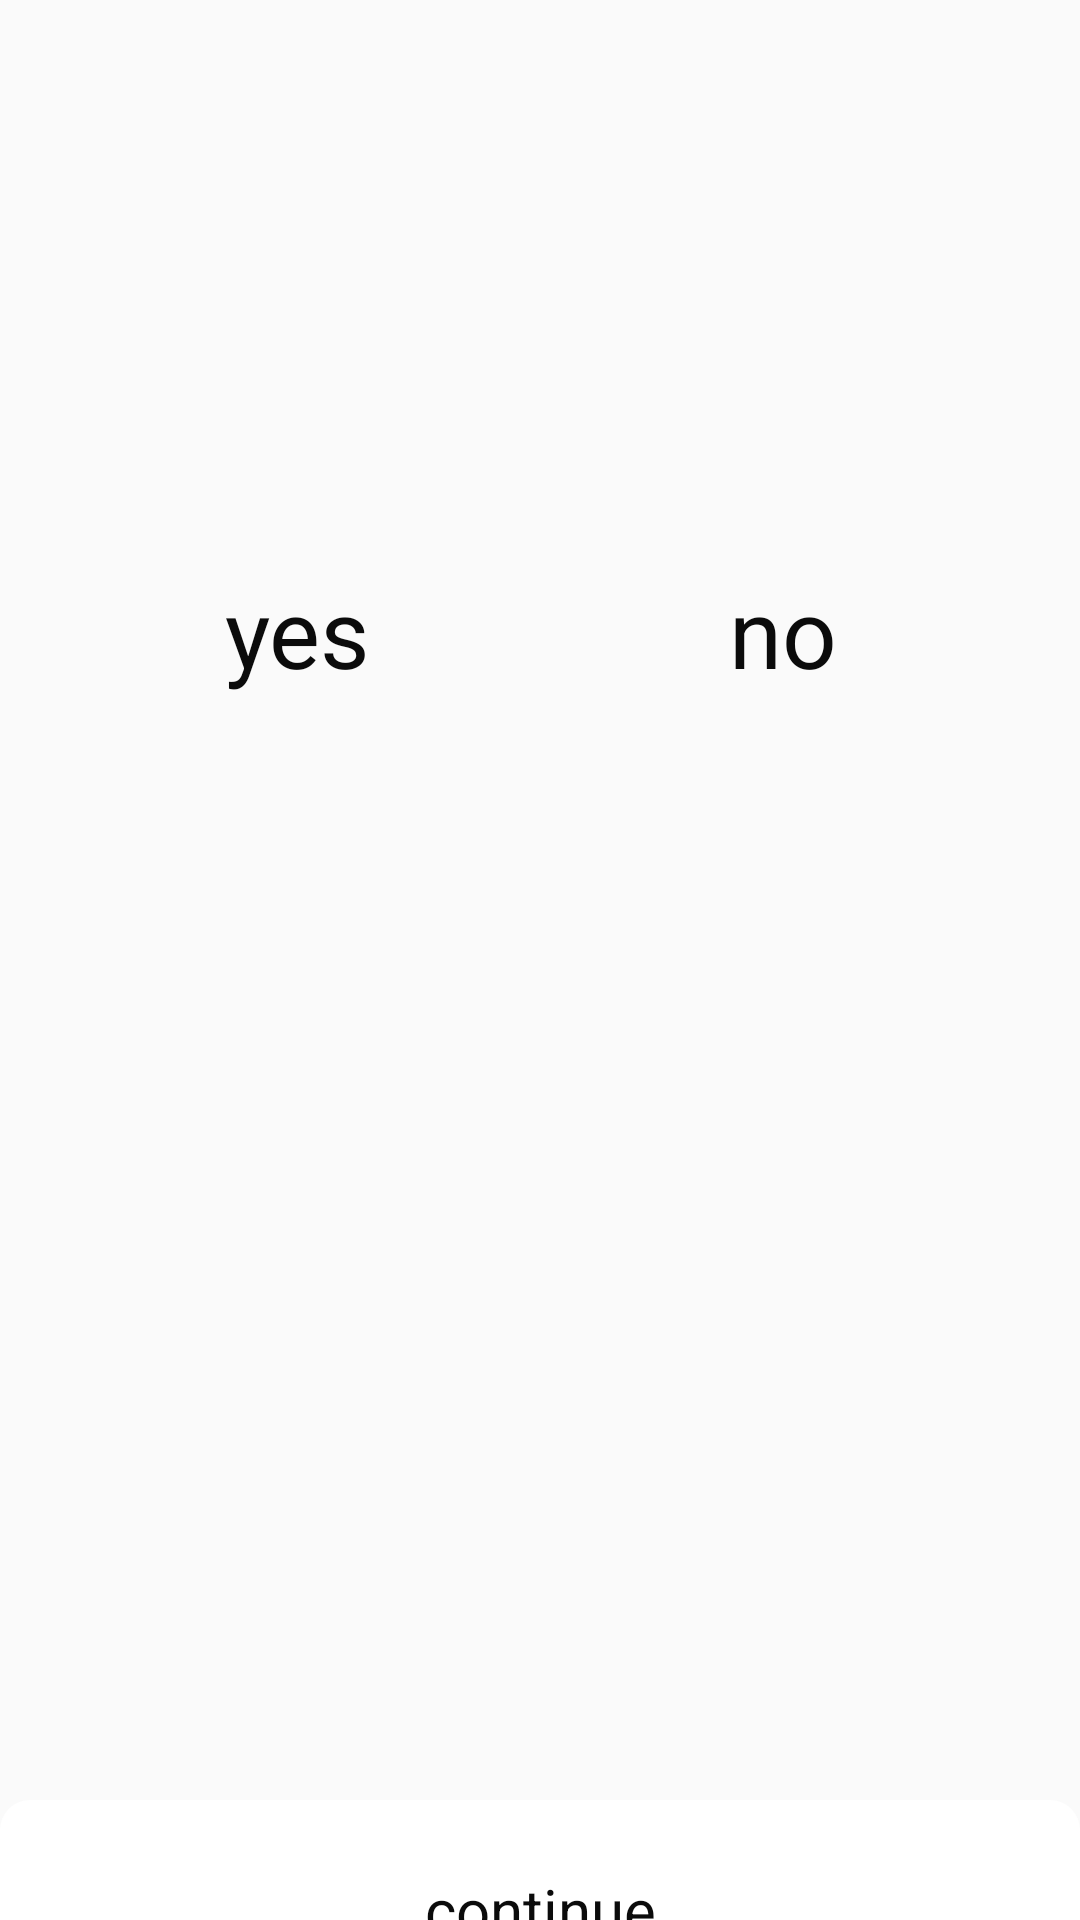

This screen was rendered from an Android layout file. Write that file and the resources it references.
<!-- AndroidManifest.xml: application theme AppTheme -->
<!-- res/layout/activity_main2.xml -->
<?xml version="1.0" encoding="utf-8"?>
<androidx.constraintlayout.widget.ConstraintLayout xmlns:android="http://schemas.android.com/apk/res/android"
    xmlns:app="http://schemas.android.com/apk/res-auto"
    xmlns:tools="http://schemas.android.com/tools"
    android:id="@+id/Your_Profile"
    android:layout_width="match_parent"
    android:layout_height="match_parent"
    android:visibility="visible"
    tools:context=".MainActivity2">

    <View
        android:id="@+id/myRectangleView3"
        android:layout_width="306dp"
        android:layout_height="50dp"
        android:layout_marginStart="27dp"
        android:layout_marginLeft="27dp"
        android:layout_marginTop="258dp"
        android:layout_marginEnd="27dp"
        android:layout_marginRight="27dp"
        android:background="@drawable/rectangle"
        android:shadowColor="#00000033"
        android:shadowDx="6"
        android:shadowDy="6"
        android:visibility="invisible"
        app:layout_constraintEnd_toEndOf="parent"
        app:layout_constraintStart_toStartOf="parent"
        app:layout_constraintTop_toTopOf="parent" />

    <TextView
        android:id="@+id/your_profile"
        android:layout_width="wrap_content"
        android:layout_height="wrap_content"
        android:layout_marginLeft="25dp"
        android:layout_marginTop="14dp"
        android:layout_marginRight="25dp"
        android:layout_marginBottom="668dp"
        android:alpha=".6"
        android:text="@string/your_profile"
        android:textColor="#0B0B0B"
        android:textSize="32sp"
        app:fontFamily="Helvetica"
        app:layout_constraintBottom_toBottomOf="parent"
        app:layout_constraintLeft_toLeftOf="parent"
        app:layout_constraintRight_toRightOf="parent"
        app:layout_constraintTop_toTopOf="parent" />


    <View
        android:id="@+id/button_rectangle"
        android:layout_width="142dp"
        android:layout_height="53dp"
        android:layout_marginStart="28dp"
        android:layout_marginLeft="28dp"
        android:layout_marginTop="179dp"
        android:layout_marginEnd="190dp"
        android:layout_marginRight="190dp"
        android:onClick="clickYes"
        app:layout_constraintEnd_toEndOf="parent"
        app:layout_constraintStart_toStartOf="parent"
        app:layout_constraintTop_toTopOf="parent" />

    <View
        android:id="@+id/button_rectangle2"
        android:layout_width="142dp"
        android:layout_height="53dp"

        android:layout_marginStart="190dp"
        android:layout_marginLeft="190dp"


        android:layout_marginTop="179dp"
        android:layout_marginEnd="28dp"
        android:layout_marginRight="28dp"
        android:onClick="clickNo"
        app:layout_constraintEnd_toEndOf="parent"
        app:layout_constraintStart_toStartOf="parent"
        app:layout_constraintTop_toTopOf="parent" />

    <TextView
        android:id="@+id/button_yes"
        android:layout_width="wrap_content"
        android:layout_height="wrap_content"
        android:layout_marginStart="28dp"
        android:layout_marginLeft="28dp"
        android:layout_marginTop="10dp"
        android:layout_marginEnd="190dp"
        android:layout_marginRight="190dp"
        android:width="142dp"
        android:gravity="center_horizontal"
        android:text="@string/yes"
        android:textColor="#0B0B0B"
        android:textSize="32dp"
        app:layout_constraintEnd_toEndOf="parent"
        app:layout_constraintStart_toStartOf="parent"
        app:layout_constraintTop_toTopOf="@+id/button_rectangle" />

    <TextView
        android:id="@+id/button_no"
        android:layout_width="142dp"
        android:layout_marginStart="190dp"
        android:layout_marginLeft="190dp"
        android:layout_marginTop="10dp"
        android:layout_marginEnd="28dp"
        android:layout_marginRight="28dp"
        android:gravity="center_horizontal"
        android:text="@string/no"
        android:textColor="#0B0B0B"
        android:textSize="32dp"
        app:layout_constraintEnd_toEndOf="parent"
        app:layout_constraintStart_toStartOf="parent"
        app:layout_constraintTop_toTopOf="@+id/button_rectangle2" />

    <View
        android:id="@+id/buttonContinue"
        android:layout_width="360dp"
        android:layout_height="68dp"


        android:layout_marginTop="376dp"
        android:background="@drawable/rectangle"
        android:onClick="clickNo"
        android:visibility="invisible"
        app:layout_constraintEnd_toEndOf="parent"
        app:layout_constraintStart_toStartOf="parent"
        app:layout_constraintTop_toTopOf="parent" />

    <View
        android:id="@+id/buttonContinue2"
        android:layout_width="360dp"
        android:layout_height="68dp"


        android:layout_marginTop="600dp"
        android:background="@drawable/rectangle"
        android:onClick="clickNo"
        app:layout_constraintEnd_toEndOf="parent"
        app:layout_constraintStart_toStartOf="parent"
        app:layout_constraintTop_toTopOf="parent" />

    <EditText
        android:id="@+id/enter_middle_name"
        android:layout_width="wrap_content"
        android:layout_height="wrap_content"

        android:layout_marginStart="45dp"
        android:layout_marginLeft="45dp"
        android:layout_marginTop="271dp"
        android:layout_marginEnd="128dp"
        android:layout_marginRight="128dp"
        android:background="@null"
        android:ems="10"
        android:hint="@string/type_your_middle_name"
        android:textSize="18dp"
        android:visibility="invisible"
        app:layout_constraintEnd_toEndOf="parent"
        app:layout_constraintStart_toStartOf="parent"
        app:layout_constraintTop_toTopOf="parent" />

    <TextView
        android:id="@+id/c_continue2"
        android:layout_width="wrap_content"
        android:layout_height="wrap_content"
        android:layout_gravity="center_horizontal"
        android:layout_marginTop="623dp"
        android:gravity="center_horizontal"
        android:text="@string/but_continue"
        android:textAlignment="center"
        android:textColor="#0B0B0B"
        android:textSize="20dp"
        app:layout_constraintEnd_toEndOf="parent"
        app:layout_constraintStart_toStartOf="parent"
        app:layout_constraintTop_toTopOf="parent" />

    <TextView
        android:id="@+id/c_continue"
        android:layout_width="wrap_content"
        android:layout_height="wrap_content"
        android:layout_marginTop="23dp"
        android:text="@string/but_continue"
        android:textColor="#0B0B0B"
        android:textSize="20dp"
        android:visibility="invisible"
        app:layout_constraintEnd_toEndOf="parent"
        app:layout_constraintStart_toStartOf="parent"
        app:layout_constraintTop_toTopOf="@+id/buttonContinue" />

    <TextView
        android:id="@+id/text_fiName"
        android:layout_width="wrap_content"
        android:layout_height="wrap_content"
        android:layout_marginStart="50dp"
        android:layout_marginLeft="50dp"
        android:layout_marginTop="93dp"
        android:layout_marginEnd="45dp"
        android:layout_marginRight="45dp"
        android:width="265dp"
        android:height="56dp"
        android:alpha=".85"
        android:gravity="start|top"
        android:inputType="textMultiLine"
        android:textColor="#0B0B0B"
        android:textSize="24dp"
        app:fontFamily="Helvetica"

        app:layout_constraintEnd_toEndOf="parent"
        app:layout_constraintStart_toStartOf="parent"
        app:layout_constraintTop_toTopOf="parent" />

</androidx.constraintlayout.widget.ConstraintLayout>
<!-- resources referenced by this layout -->
<resources>
  <!-- drawable rectangle (drawable-v24) -->
  <?xml version="1.0" encoding="UTF-8"?>
      <shape android:shape="rectangle" xmlns:android="http://schemas.android.com/apk/res/android">
  
      <solid android:color="@android:color/white"/>
  
      <corners android:radius="10dp"/>
  
      <size android:width="@dimen/dimen_edt_input_width" android:height="@dimen/dimen_edt_input_height"/>
  
  </shape>
  <string name="but_continue">continue</string>
  <string name="no">no</string>
  <string name="type_your_middle_name">Type your middle name</string>
  <string name="yes">yes</string>
  <string name="your_profile">Your Profile</string>
  <style name="AppTheme" parent="Theme.AppCompat.Light.DarkActionBar">
          
          <item name="colorPrimary">#FFFFFF</item>
          <item name="colorPrimaryDark">#000000</item>
          <item name="colorAccent">#0B0B0B</item>
      </style>
  <dimen name="dimen_edt_input_width">306dp</dimen>
  <dimen name="dimen_edt_input_height">50dp</dimen>
</resources>
